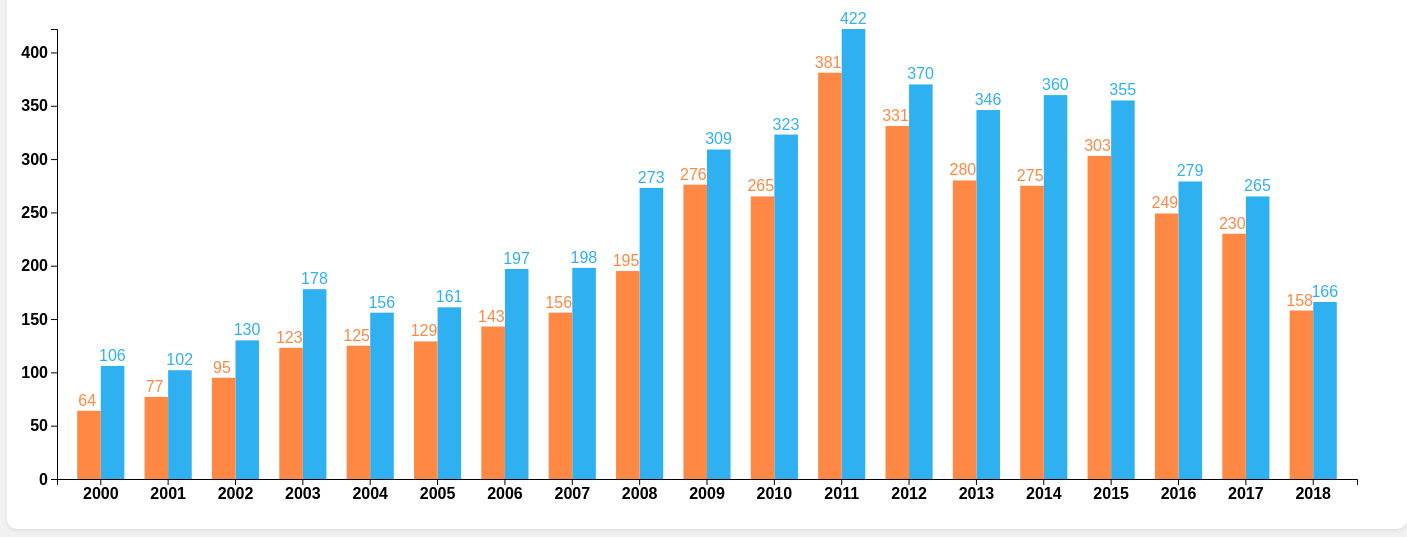
D3 v4 page, settled after 480 driven frames (8 s of simulated time); the page loaded 1 data file(s).



      /***********************
       * D3 DATAVISUALISATIE *
       ***********************/

      // Set the dimensions and margins of the graph
      const margin = {top: 50, right: 50, bottom: 50, left: 50},
      width = 1400- margin.left - margin.right,
      height = 550 - margin.top - margin.bottom

      //  Set the ranges
      let x = d3.scaleBand().range([0, width]).padding(.3)
      let y = d3.scaleLinear().range([height, 0])

      // Add SVG to page
      const svg = d3.select("svg").append("svg")
          .attr("width", width + margin.left + margin.right)
          .attr("height", height + margin.top + margin.bottom)
        .append("g")
          .attr("transform", "translate(" + margin.left + "," + margin.top + ")")

      function draw(data) {

        // format the data
        data.forEach(function(d) {
            d.english = +d.english
            d.englishToDutch = +d.englishToDutch
        })

        // scale the range of the data
        x.domain(data.map(function(d) { return d.year }))
        y.domain([0, d3.max(data, function(d) {return Math.max(d.english, d.englishToDutch) })])

        // add the X Axis
        svg.append("g")
          .attr("transform", "translate(0," + height + ")")
          .attr("class", "text")
          .call(d3.axisBottom(x))

        // add the Y Axis
        svg.append("g")
          .attr("class", "text")
          .call(d3.axisLeft(y))

        // add the bar
        svg.selectAll(".bar")
        	.data(data)
        .enter().append("rect")
        	.attr("class", "bar")
        	.attr("x", function(d) { return x(d.year)})
        	.attr("y", function(d) { return y(d.english)})
        	.attr("width", x.bandwidth() / 2)
        	.attr("height", function(d) { return height - y(d.english) })
          .attr("transform", "translate(" + x.bandwidth() / 2 + ")")

        // add text to the bar
        svg.selectAll("text.bar")
          .data(data)
        .enter().append("text")
          .attr("class", "bar")
          .attr("text-anchor", "middle")
          .attr("x", function(d) { return x(d.year) + x.bandwidth() - 12 })
          .attr("y", function(d) { return y(d.english) - 5; })
          .text(function(d) { return d.english; });

        // add the second bar
        svg.selectAll(".bar2")
          .data(data)
          .enter().append("rect")
          .attr("class", "bar2")
          .attr("x", function(d) { return x(d.year)})
          .attr("y", function(d) { return y(d.englishToDutch)})
          .attr("width", x.bandwidth() / 2)
          .attr("height", function(d) { return height - y(d.englishToDutch) })

        // add text to the second bar
        svg.selectAll("text.bar2")
          .data(data)
        .enter().append("text")
          .attr("class", "bar2")
          .attr("text-anchor", "middle")
          .attr("x", function(d) { return x(d.year) + 10 })
          .attr("y", function(d) { return y(d.englishToDutch) - 5; })
          .text(function(d) { return d.englishToDutch; });
      }

      // Get the data
      d3.json("results.json", function(error, data) {
        if (error) throw error
        draw(data)
      })
    

### data: results.json
[
 {
  "year": "2000",
  "english": "106",
  "englishToDutch": "64"
 },
 {
  "year": "2001",
  "english": "102",
  "englishToDutch": "77"
 },
 {
  "year": "2002",
  "english": "130",
  "englishToDutch": "95"
 },
 {
  "year": "2003",
  "english": "178",
  "englishToDutch": "123"
 },
 {
  "year": "2004",
  "english": "156",
  "englishToDutch": "125"
 },
 {
  "year": "2005",
  "english": "161",
  "englishToDutch": "129"
 },
 {
  "year": "2006",
  "english": "197",
  "englishToDutch": "143"
 },
 {
  "year": "2007",
  "english": "198",
  "englishToDutch": "156"
 },
 "... 11 more items"
]